Labelled photos from "dataset", an image-classification folder in txfs19260817/Pokemon-sprites-classifier. The possible labels are: amoonguss, arcanine, blissey, calyrex, celesteela, charizard, cinderace, clefable, darmanitan, dracovish, dracozolt, dragapult, durant, ferrothorn, glastrier, grimmsnarl, heatran, hippowdon, hydreigon, incineroar, indeedee, kartana, kyogre, lapras, mamoswine, metagross, milotic, mimikyu, moltres, ninetales, pheromosa, porygon 2, regieleki, rillaboom, rotom, shedinja, skarmory, spectrier, sylveon, tapu fini, tapu lele, thundurus, togekiss, torkoal, tornadus, toxapex, tyranitar, urshifu, venusaur, whimsicott, zacian, zapdos.

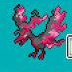
Label: moltres

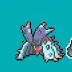
Label: toxapex

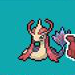
Label: milotic

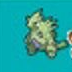
Label: tyranitar

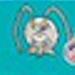
Label: pheromosa

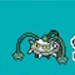
Label: ferrothorn
